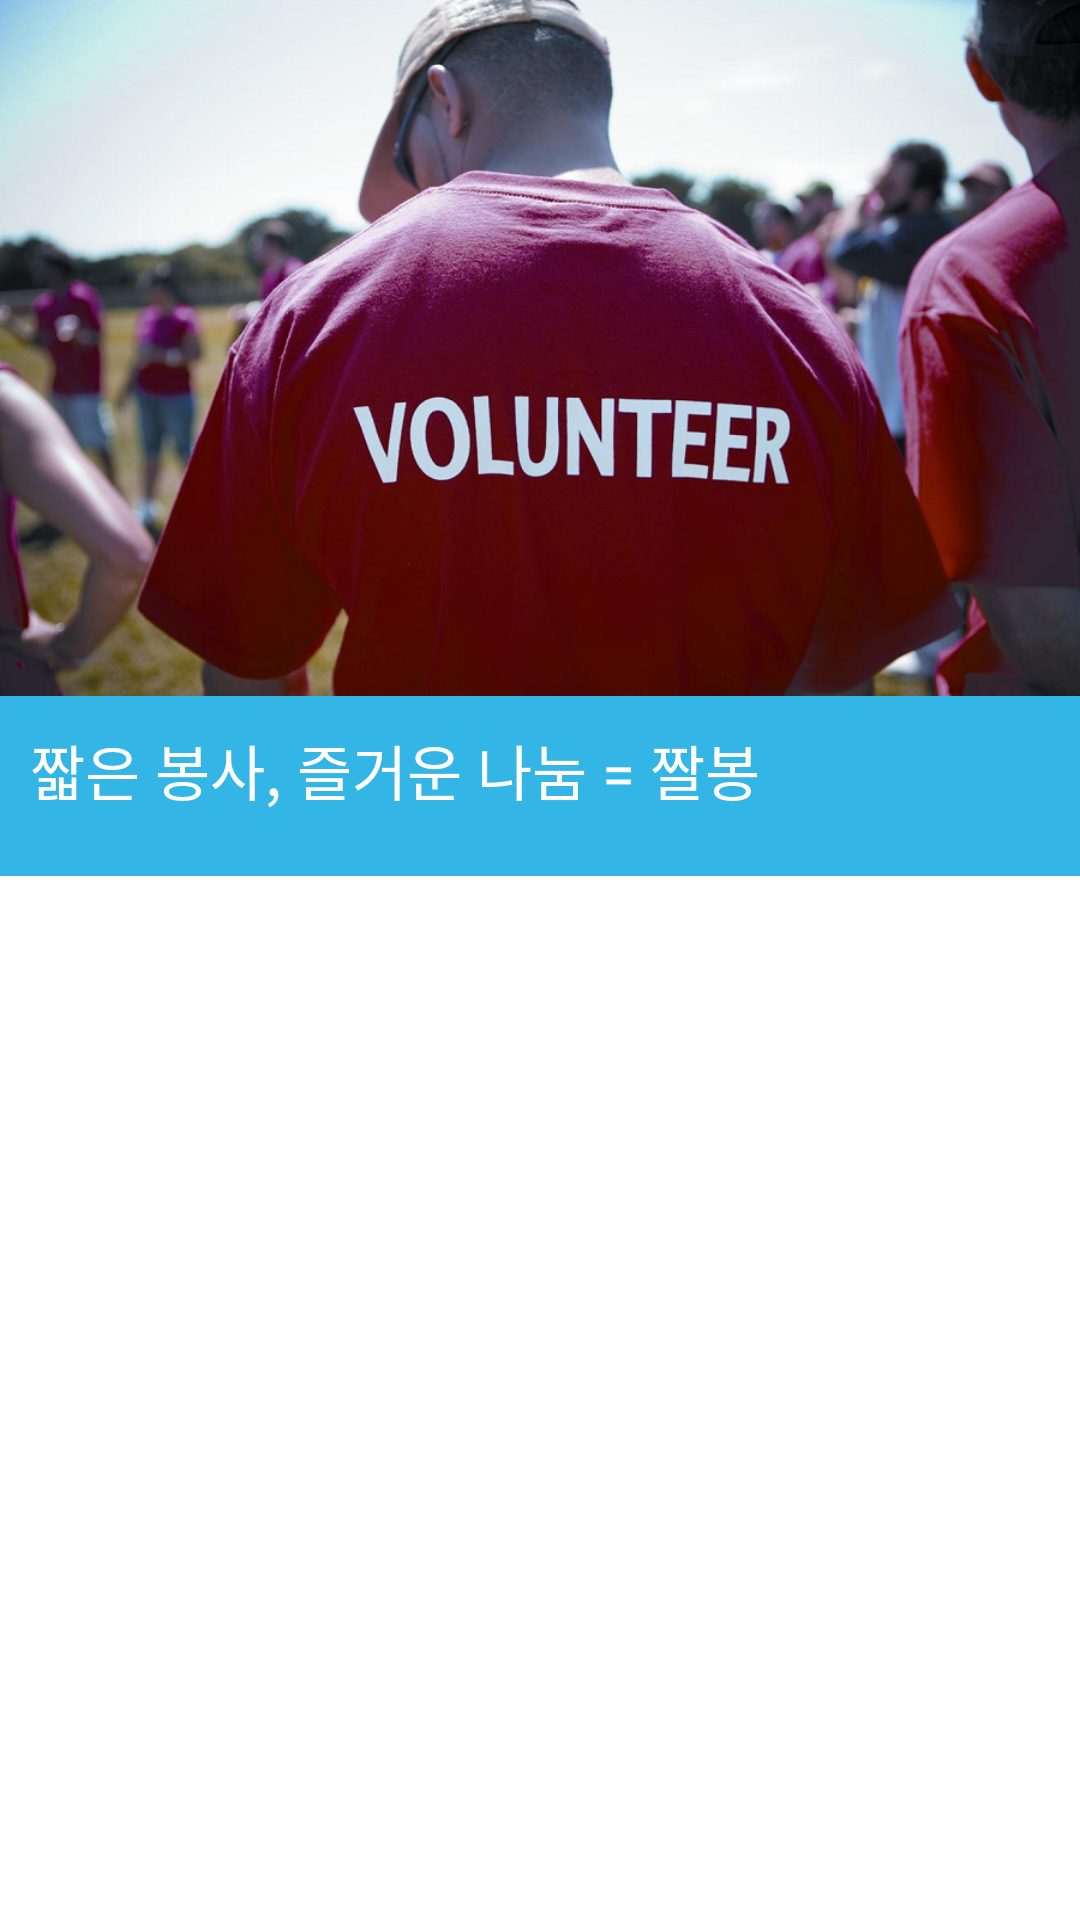

The Android layout XML behind this screen, and the referenced resources:
<!-- AndroidManifest.xml: activity theme FullscreenTheme -->
<!-- res/layout/activity_intro.xml -->
<LinearLayout xmlns:android="http://schemas.android.com/apk/res/android"
    xmlns:tools="http://schemas.android.com/tools"
    android:layout_width="match_parent"
    android:layout_height="match_parent"
    android:background="#ffffff"
    tools:context="com.futurechallenger.jallbong.jjalbong.IntroActivity"
    android:orientation="vertical">

    
    <ImageView
        android:layout_width="match_parent"
        android:layout_height="0dp"
        android:layout_weight="2"
        android:src="@drawable/intro_pic_up"
        android:id="@+id/fullscreen_content"
        android:scaleType="fitXY">
    </ImageView>

    <LinearLayout
        android:layout_width="match_parent"
        android:layout_height="60dp"
        android:background="@android:color/holo_blue_light">

        <TextView
            android:layout_width="match_parent"
            android:layout_height="match_parent"
            android:textColor="#ffffff"
            android:textSize="20sp"
            android:padding="10dp"
            android:text="짧은 봉사, 즐거운 나눔 = 짤봉"/>

    </LinearLayout>

    <ImageView
        android:layout_width="match_parent"
        android:layout_height="0dp"
        android:layout_weight="3"
        android:src="@drawable/intro_pic_down"
        android:id="@+id/fullscreen_content2"
        android:scaleType="fitXY">
    </ImageView>


    

</LinearLayout>
<!-- resources referenced by this layout -->
<resources>
  <!-- drawable intro_pic_up: png bitmap (drawable, 1003876 bytes) -->
  <style name="FullscreenTheme" parent="AppTheme">
          <item name="android:actionBarStyle">@style/FullscreenActionBarStyle</item>
          <item name="android:windowActionBarOverlay">true</item>
          <item name="android:windowBackground">@null</item>
          <item name="metaButtonBarStyle">?android:attr/buttonBarStyle</item>
          <item name="metaButtonBarButtonStyle">?android:attr/buttonBarButtonStyle</item>
      </style>
  <style name="AppTheme" parent="Theme.AppCompat.Light.DarkActionBar">
          
          <item name="colorPrimary">@android:color/holo_blue_light</item>
          <item name="colorPrimaryDark">@android:color/holo_blue_dark</item>
          <item name="colorAccent">@android:color/holo_orange_dark</item>
      </style>
  <style name="FullscreenActionBarStyle" parent="Widget.AppCompat.ActionBar">
          <item name="android:background">@color/black_overlay</item>
      </style>
</resources>
